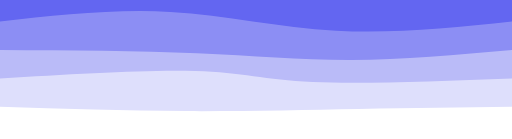
t = 0.00 s
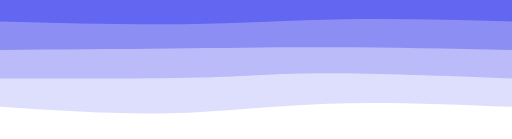
t = 0.75 s
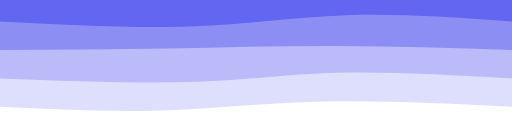
t = 1.25 s
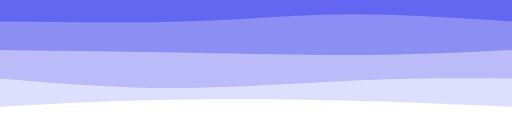
t = 2.00 s
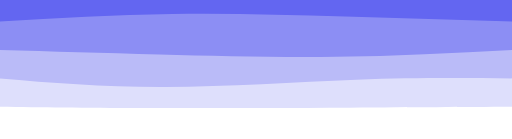
t = 2.75 s
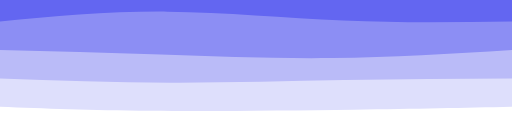
t = 3.25 s

The animated SVG that drew these frames (rendered in a browser with its animation timeline set to each time). Animation: 4 CSS @keyframes rules; one cycle of 4.00 s, repeats indefinitely.

<svg width="100%" height="100%" id="svg" viewBox="0 0 1440 390" xmlns="http://www.w3.org/2000/svg"
    class="transition duration-300 ease-in-out delay-150 bg-match">
    <style>
        .bg-match{
            background-color: #6366f1;
        }
        .path-0 {
            animation: pathAnim-0 4s;
            animation-timing-function: linear;
            animation-iteration-count: infinite;
        }

        @keyframes pathAnim-0 {
            0% {
                d: path("M 0,400 L 0,60 C 161.46666666666664,42.13333333333333 322.9333333333333,24.266666666666666 479,33 C 635.0666666666667,41.733333333333334 785.7333333333333,77.06666666666666 945,86 C 1104.2666666666667,94.93333333333334 1272.1333333333332,77.46666666666667 1440,60 L 1440,400 L 0,400 Z");
            }

            25% {
                d: path("M 0,400 L 0,60 C 185.19999999999993,72.4 370.39999999999986,84.8 532,79 C 693.6000000000001,73.2 831.6000000000001,49.2 979,43 C 1126.3999999999999,36.8 1283.1999999999998,48.4 1440,60 L 1440,400 L 0,400 Z");
            }

            50% {
                d: path("M 0,400 L 0,60 C 192.53333333333336,62.13333333333333 385.0666666666667,64.26666666666667 542,59 C 698.9333333333333,53.733333333333334 820.2666666666667,41.06666666666666 964,40 C 1107.7333333333333,38.93333333333334 1273.8666666666668,49.46666666666667 1440,60 L 1440,400 L 0,400 Z");
            }

            75% {
                d: path("M 0,400 L 0,60 C 151.46666666666664,46.666666666666664 302.9333333333333,33.33333333333333 467,32 C 631.0666666666667,30.666666666666668 807.7333333333333,41.333333333333336 972,48 C 1136.2666666666667,54.666666666666664 1288.1333333333332,57.33333333333333 1440,60 L 1440,400 L 0,400 Z");
            }

            100% {
                d: path("M 0,400 L 0,60 C 161.46666666666664,42.13333333333333 322.9333333333333,24.266666666666666 479,33 C 635.0666666666667,41.733333333333334 785.7333333333333,77.06666666666666 945,86 C 1104.2666666666667,94.93333333333334 1272.1333333333332,77.46666666666667 1440,60 L 1440,400 L 0,400 Z");
            }
        }
    </style>
    <path
        d="M 0,400 L 0,60 C 161.46666666666664,42.13333333333333 322.9333333333333,24.266666666666666 479,33 C 635.0666666666667,41.733333333333334 785.7333333333333,77.06666666666666 945,86 C 1104.2666666666667,94.93333333333334 1272.1333333333332,77.46666666666667 1440,60 L 1440,400 L 0,400 Z"
        stroke="none" stroke-width="0" fill="#ffffff" fill-opacity="0.265"
        class="transition-all duration-300 ease-in-out delay-150 path-0"></path>
    <style>
        .path-1 {
            animation: pathAnim-1 4s;
            animation-timing-function: linear;
            animation-iteration-count: infinite;
        }

        @keyframes pathAnim-1 {
            0% {
                d: path("M 0,400 L 0,140 C 195.59999999999997,141.06666666666666 391.19999999999993,142.13333333333335 554,149 C 716.8000000000001,155.86666666666665 846.8,168.53333333333333 989,168 C 1131.2,167.46666666666667 1285.6,153.73333333333335 1440,140 L 1440,400 L 0,400 Z");
            }

            25% {
                d: path("M 0,400 L 0,140 C 151.2,138.26666666666665 302.4,136.53333333333333 453,132 C 603.6,127.46666666666667 753.5999999999999,120.13333333333334 918,121 C 1082.4,121.86666666666666 1261.2,130.93333333333334 1440,140 L 1440,400 L 0,400 Z");
            }

            50% {
                d: path("M 0,400 L 0,140 C 181.46666666666664,142.39999999999998 362.9333333333333,144.79999999999998 538,148 C 713.0666666666667,151.20000000000002 881.7333333333333,155.2 1031,154 C 1180.2666666666667,152.8 1310.1333333333332,146.4 1440,140 L 1440,400 L 0,400 Z");
            }

            75% {
                d: path("M 0,400 L 0,140 C 132.8,144.66666666666666 265.6,149.33333333333331 418,154 C 570.4,158.66666666666669 742.4000000000001,163.33333333333334 916,161 C 1089.6,158.66666666666666 1264.8,149.33333333333331 1440,140 L 1440,400 L 0,400 Z");
            }

            100% {
                d: path("M 0,400 L 0,140 C 195.59999999999997,141.06666666666666 391.19999999999993,142.13333333333335 554,149 C 716.8000000000001,155.86666666666665 846.8,168.53333333333333 989,168 C 1131.2,167.46666666666667 1285.6,153.73333333333335 1440,140 L 1440,400 L 0,400 Z");
            }
        }
    </style>
    <path
        d="M 0,400 L 0,140 C 195.59999999999997,141.06666666666666 391.19999999999993,142.13333333333335 554,149 C 716.8000000000001,155.86666666666665 846.8,168.53333333333333 989,168 C 1131.2,167.46666666666667 1285.6,153.73333333333335 1440,140 L 1440,400 L 0,400 Z"
        stroke="none" stroke-width="0" fill="#ffffff" fill-opacity="0.4"
        class="transition-all duration-300 ease-in-out delay-150 path-1"></path>
    <style>
        .path-2 {
            animation: pathAnim-2 4s;
            animation-timing-function: linear;
            animation-iteration-count: infinite;
        }

        @keyframes pathAnim-2 {
            0% {
                d: path("M 0,400 L 0,220 C 207.59999999999997,207.46666666666667 415.19999999999993,194.93333333333334 549,199 C 682.8000000000001,203.06666666666666 742.8,223.73333333333335 879,230 C 1015.2,236.26666666666665 1227.6,228.13333333333333 1440,220 L 1440,400 L 0,400 Z");
            }

            25% {
                d: path("M 0,400 L 0,220 C 207.86666666666667,225.2 415.73333333333335,230.4 561,224 C 706.2666666666667,217.6 788.9333333333334,199.6 925,197 C 1061.0666666666666,194.4 1250.5333333333333,207.2 1440,220 L 1440,400 L 0,400 Z");
            }

            50% {
                d: path("M 0,400 L 0,220 C 160.13333333333333,233.73333333333335 320.26666666666665,247.46666666666667 494,247 C 667.7333333333333,246.53333333333333 855.0666666666668,231.86666666666667 1015,225 C 1174.9333333333332,218.13333333333333 1307.4666666666667,219.06666666666666 1440,220 L 1440,400 L 0,400 Z");
            }

            75% {
                d: path("M 0,400 L 0,220 C 142.13333333333333,231.86666666666667 284.26666666666665,243.73333333333335 456,243 C 627.7333333333333,242.26666666666665 829.0666666666666,228.9333333333333 998,223 C 1166.9333333333334,217.0666666666667 1303.4666666666667,218.53333333333336 1440,220 L 1440,400 L 0,400 Z");
            }

            100% {
                d: path("M 0,400 L 0,220 C 207.59999999999997,207.46666666666667 415.19999999999993,194.93333333333334 549,199 C 682.8000000000001,203.06666666666666 742.8,223.73333333333335 879,230 C 1015.2,236.26666666666665 1227.6,228.13333333333333 1440,220 L 1440,400 L 0,400 Z");
            }
        }
    </style>
    <path
        d="M 0,400 L 0,220 C 207.59999999999997,207.46666666666667 415.19999999999993,194.93333333333334 549,199 C 682.8000000000001,203.06666666666666 742.8,223.73333333333335 879,230 C 1015.2,236.26666666666665 1227.6,228.13333333333333 1440,220 L 1440,400 L 0,400 Z"
        stroke="none" stroke-width="0" fill="#ffffff" fill-opacity="0.53"
        class="transition-all duration-300 ease-in-out delay-150 path-2"></path>
    <style>
        .path-3 {
            animation: pathAnim-3 4s;
            animation-timing-function: linear;
            animation-iteration-count: infinite;
        }

        @keyframes pathAnim-3 {
            0% {
                d: path("M 0,400 L 0,300 C 175.7333333333333,305.6 351.4666666666666,311.2 522,312 C 692.5333333333334,312.8 857.8666666666666,308.79999999999995 1010,306 C 1162.1333333333334,303.20000000000005 1301.0666666666666,301.6 1440,300 L 1440,400 L 0,400 Z");
            }

            25% {
                d: path("M 0,400 L 0,300 C 158.2666666666667,312.5333333333333 316.5333333333334,325.06666666666666 460,320 C 603.4666666666666,314.93333333333334 732.1333333333334,292.2666666666667 893,286 C 1053.8666666666666,279.7333333333333 1246.9333333333334,289.8666666666667 1440,300 L 1440,400 L 0,400 Z");
            }

            50% {
                d: path("M 0,400 L 0,300 C 136.93333333333334,292.26666666666665 273.8666666666667,284.53333333333336 437,281 C 600.1333333333333,277.46666666666664 789.4666666666667,278.1333333333333 961,282 C 1132.5333333333333,285.8666666666667 1286.2666666666667,292.93333333333334 1440,300 L 1440,400 L 0,400 Z");
            }

            75% {
                d: path("M 0,400 L 0,300 C 107.86666666666667,304.6666666666667 215.73333333333335,309.33333333333337 390,311 C 564.2666666666667,312.66666666666663 804.9333333333334,311.3333333333333 991,309 C 1177.0666666666666,306.6666666666667 1308.5333333333333,303.33333333333337 1440,300 L 1440,400 L 0,400 Z");
            }

            100% {
                d: path("M 0,400 L 0,300 C 175.7333333333333,305.6 351.4666666666666,311.2 522,312 C 692.5333333333334,312.8 857.8666666666666,308.79999999999995 1010,306 C 1162.1333333333334,303.20000000000005 1301.0666666666666,301.6 1440,300 L 1440,400 L 0,400 Z");
            }
        }
    </style>
    <path
        d="M 0,400 L 0,300 C 175.7333333333333,305.6 351.4666666666666,311.2 522,312 C 692.5333333333334,312.8 857.8666666666666,308.79999999999995 1010,306 C 1162.1333333333334,303.20000000000005 1301.0666666666666,301.6 1440,300 L 1440,400 L 0,400 Z"
        stroke="none" stroke-width="0" fill="#ffffff" fill-opacity="1"
        class="transition-all duration-300 ease-in-out delay-150 path-3"></path>
</svg>